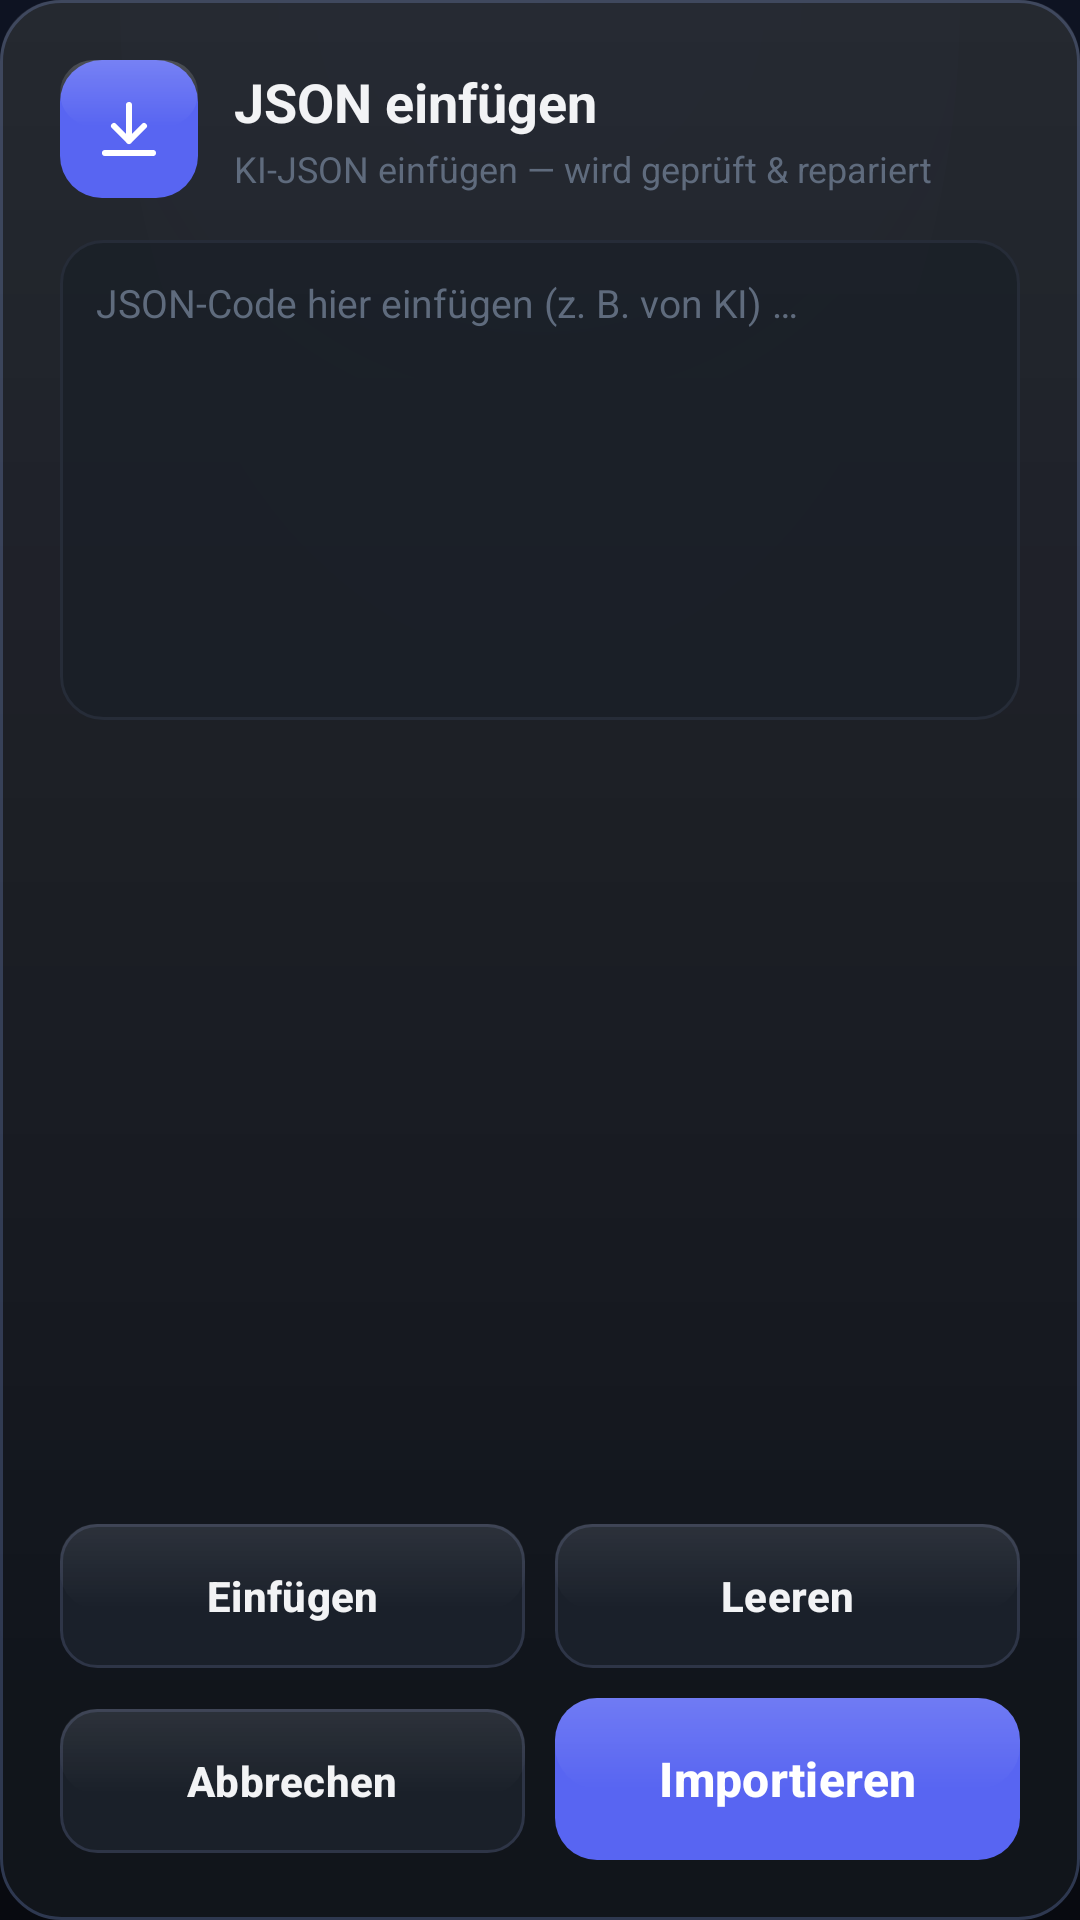

Layout XML and referenced resources for this Android screen:
<!-- AndroidManifest.xml: application theme Theme.Fufcord -->
<!-- res/layout/dialog_import.xml -->
<?xml version="1.0" encoding="utf-8"?>
<LinearLayout xmlns:android="http://schemas.android.com/apk/res/android"
    android:layout_width="match_parent"
    android:layout_height="match_parent"
    android:background="@drawable/dialog_bg"
    android:orientation="vertical"
    android:padding="20dp">

    
    <LinearLayout
        android:layout_width="match_parent"
        android:layout_height="wrap_content"
        android:gravity="center_vertical"
        android:orientation="horizontal">

        <FrameLayout
            android:layout_width="46dp"
            android:layout_height="46dp"
            android:background="@drawable/logo_badge_bg">

            <ImageView
                android:layout_width="24dp"
                android:layout_height="24dp"
                android:layout_gravity="center"
                android:src="@drawable/ic_download"
                android:tint="@color/white" />
        </FrameLayout>

        <LinearLayout
            android:layout_width="0dp"
            android:layout_height="wrap_content"
            android:layout_marginStart="12dp"
            android:layout_weight="1"
            android:orientation="vertical">

            <TextView
                android:layout_width="wrap_content"
                android:layout_height="wrap_content"
                android:text="@string/import_title"
                android:textColor="@color/text_primary"
                android:textSize="18sp"
                android:textStyle="bold" />

            <TextView
                android:layout_width="wrap_content"
                android:layout_height="wrap_content"
                android:layout_marginTop="2dp"
                android:text="@string/import_sub"
                android:textColor="@color/text_tertiary"
                android:textSize="12sp" />
        </LinearLayout>
    </LinearLayout>

    
    <ScrollView
        android:layout_width="match_parent"
        android:layout_height="0dp"
        android:layout_marginTop="14dp"
        android:layout_weight="1"
        android:clipToPadding="false"
        android:fillViewport="true">

        <LinearLayout
            android:layout_width="match_parent"
            android:layout_height="wrap_content"
            android:orientation="vertical">

            <EditText
                android:id="@+id/etJson"
                android:layout_width="match_parent"
                android:layout_height="wrap_content"
                android:minHeight="160dp"
                android:background="@drawable/rounded_input"
                android:gravity="top|start"
                android:hint="@string/import_hint"
                android:inputType="textMultiLine"
                android:padding="12dp"
                android:textColor="@color/text_primary"
                android:textColorHint="@color/text_tertiary"
                android:textSize="13sp" />

            <TextView
                android:id="@+id/txtError"
                android:layout_width="match_parent"
                android:layout_height="wrap_content"
                android:layout_marginTop="8dp"
                android:textColor="@color/danger"
                android:textSize="13sp"
                android:visibility="gone" />
        </LinearLayout>
    </ScrollView>

    
    <LinearLayout
        android:layout_width="match_parent"
        android:layout_height="wrap_content"
        android:layout_marginTop="14dp"
        android:orientation="horizontal">

        <com.google.android.material.button.MaterialButton
            android:id="@+id/btnPaste"
            style="@style/Widget.Fufcord.Button.Secondary"
            android:layout_width="0dp"
            android:layout_height="wrap_content"
            android:layout_marginEnd="5dp"
            android:layout_weight="1"
            android:background="@drawable/btn_secondary"
            android:text="@string/import_paste"
            android:textColor="@color/text_primary" />

        <com.google.android.material.button.MaterialButton
            android:id="@+id/btnClear"
            style="@style/Widget.Fufcord.Button.Secondary"
            android:layout_width="0dp"
            android:layout_height="wrap_content"
            android:layout_marginStart="5dp"
            android:layout_weight="1"
            android:background="@drawable/btn_secondary"
            android:text="@string/import_clear"
            android:textColor="@color/text_primary" />
    </LinearLayout>

    <LinearLayout
        android:layout_width="match_parent"
        android:layout_height="wrap_content"
        android:layout_marginTop="10dp"
        android:orientation="horizontal">

        <com.google.android.material.button.MaterialButton
            android:id="@+id/btnCancel"
            style="@style/Widget.Fufcord.Button.Secondary"
            android:layout_width="0dp"
            android:layout_height="wrap_content"
            android:layout_marginEnd="5dp"
            android:layout_weight="1"
            android:background="@drawable/btn_secondary"
            android:text="@string/dlg_cancel"
            android:textColor="@color/text_primary" />

        <com.google.android.material.button.MaterialButton
            android:id="@+id/btnGo"
            style="@style/Widget.Fufcord.Button.Primary"
            android:layout_width="0dp"
            android:layout_height="wrap_content"
            android:layout_marginStart="5dp"
            android:layout_weight="1"
            android:background="@drawable/btn_primary"
            android:text="@string/import_go" />
    </LinearLayout>
</LinearLayout>
<!-- resources referenced by this layout -->
<resources>
  <color name="danger">#ED4245</color>
  <color name="text_primary">#F2F3F5</color>
  <color name="text_tertiary">#5F6B7D</color>
  <color name="white">#FFFFFF</color>
  <!-- drawable ic_download (drawable) -->
  <vector xmlns:android="http://schemas.android.com/apk/res/android"
      android:width="24dp"
      android:height="24dp"
      android:viewportWidth="24"
      android:viewportHeight="24">
      <path
          android:fillColor="#00000000"
          android:strokeColor="#FFFFFF"
          android:strokeWidth="2"
          android:strokeLineCap="round"
          android:strokeLineJoin="round"
          android:pathData="M12,4v12M7,11l5,5 5,-5M4,20h16" />
  </vector>
  <!-- drawable logo_badge_bg (drawable) -->
  <?xml version="1.0" encoding="utf-8"?>
  <layer-list xmlns:android="http://schemas.android.com/apk/res/android">
      <item>
          <shape android:shape="rectangle">
              <solid android:color="@color/violet" />
              <corners android:radius="14dp" />
          </shape>
      </item>
      <item android:bottom="24dp">
          <shape android:shape="rectangle">
              <gradient
                  android:angle="270"
                  android:startColor="#2EFFFFFF"
                  android:endColor="#00FFFFFF" />
              <corners android:radius="14dp" />
          </shape>
      </item>
  </layer-list>
  <string name="dlg_cancel">Abbrechen</string>
  <string name="import_clear">Leeren</string>
  <string name="import_go">Importieren</string>
  <string name="import_hint">JSON-Code hier einfügen (z. B. von KI) …</string>
  <string name="import_paste">Einfügen</string>
  <string name="import_sub">KI-JSON einfügen — wird geprüft &amp; repariert</string>
  <string name="import_title">JSON einfügen</string>
  <style name="Widget.Fufcord.Button.Primary" parent="Widget.Material3.Button">
          <item name="backgroundTint">@null</item>
          <item name="android:textColor">@color/white</item>
          <item name="android:textSize">16sp</item>
          <item name="android:textStyle">bold</item>
          <item name="android:minHeight">54dp</item>
          <item name="cornerRadius">14dp</item>
      </style>
  <style name="Widget.Fufcord.Button.Secondary" parent="Widget.Material3.Button.TonalButton">
          <item name="backgroundTint">@null</item>
          <item name="android:textSize">14sp</item>
          <item name="android:textStyle">bold</item>
          <item name="android:minHeight">48dp</item>
          <item name="cornerRadius">12dp</item>
      </style>
  <color name="violet">#5865F2</color>
  <color name="glass_stroke">#262C38</color>
  <color name="violet_dark">#4752C4</color>
  <color name="cyan">#8B9DF9</color>
  <color name="success">#57F287</color>
  <color name="rose">#ED4245</color>
  <color name="bg_deep">#0B0D12</color>
  <style name="Anim.Fufcord" parent="@android:style/Animation.Activity">
          <item name="android:activityOpenEnterAnimation">@anim/fade_in</item>
          <item name="android:activityOpenExitAnimation">@anim/fade_out</item>
          <item name="android:activityCloseEnterAnimation">@anim/fade_in</item>
          <item name="android:activityCloseExitAnimation">@anim/fade_out</item>
      </style>
  <color name="card">#14171E</color>
  <color name="ink">#F2F3F5</color>
  <color name="card2">#1A1F28</color>
  <color name="muted">#8E96A8</color>
  <color name="stroke">#262C38</color>
  <style name="Shape.Fufcord.Small" parent="ShapeAppearance.Material3.SmallComponent">
          <item name="cornerFamily">rounded</item>
          <item name="cornerSize">12dp</item>
      </style>
  <style name="Shape.Fufcord.Medium" parent="ShapeAppearance.Material3.MediumComponent">
          <item name="cornerFamily">rounded</item>
          <item name="cornerSize">16dp</item>
      </style>
  <style name="Shape.Fufcord.Large" parent="ShapeAppearance.Material3.LargeComponent">
          <item name="cornerFamily">rounded</item>
          <item name="cornerSize">20dp</item>
      </style>
</resources>
